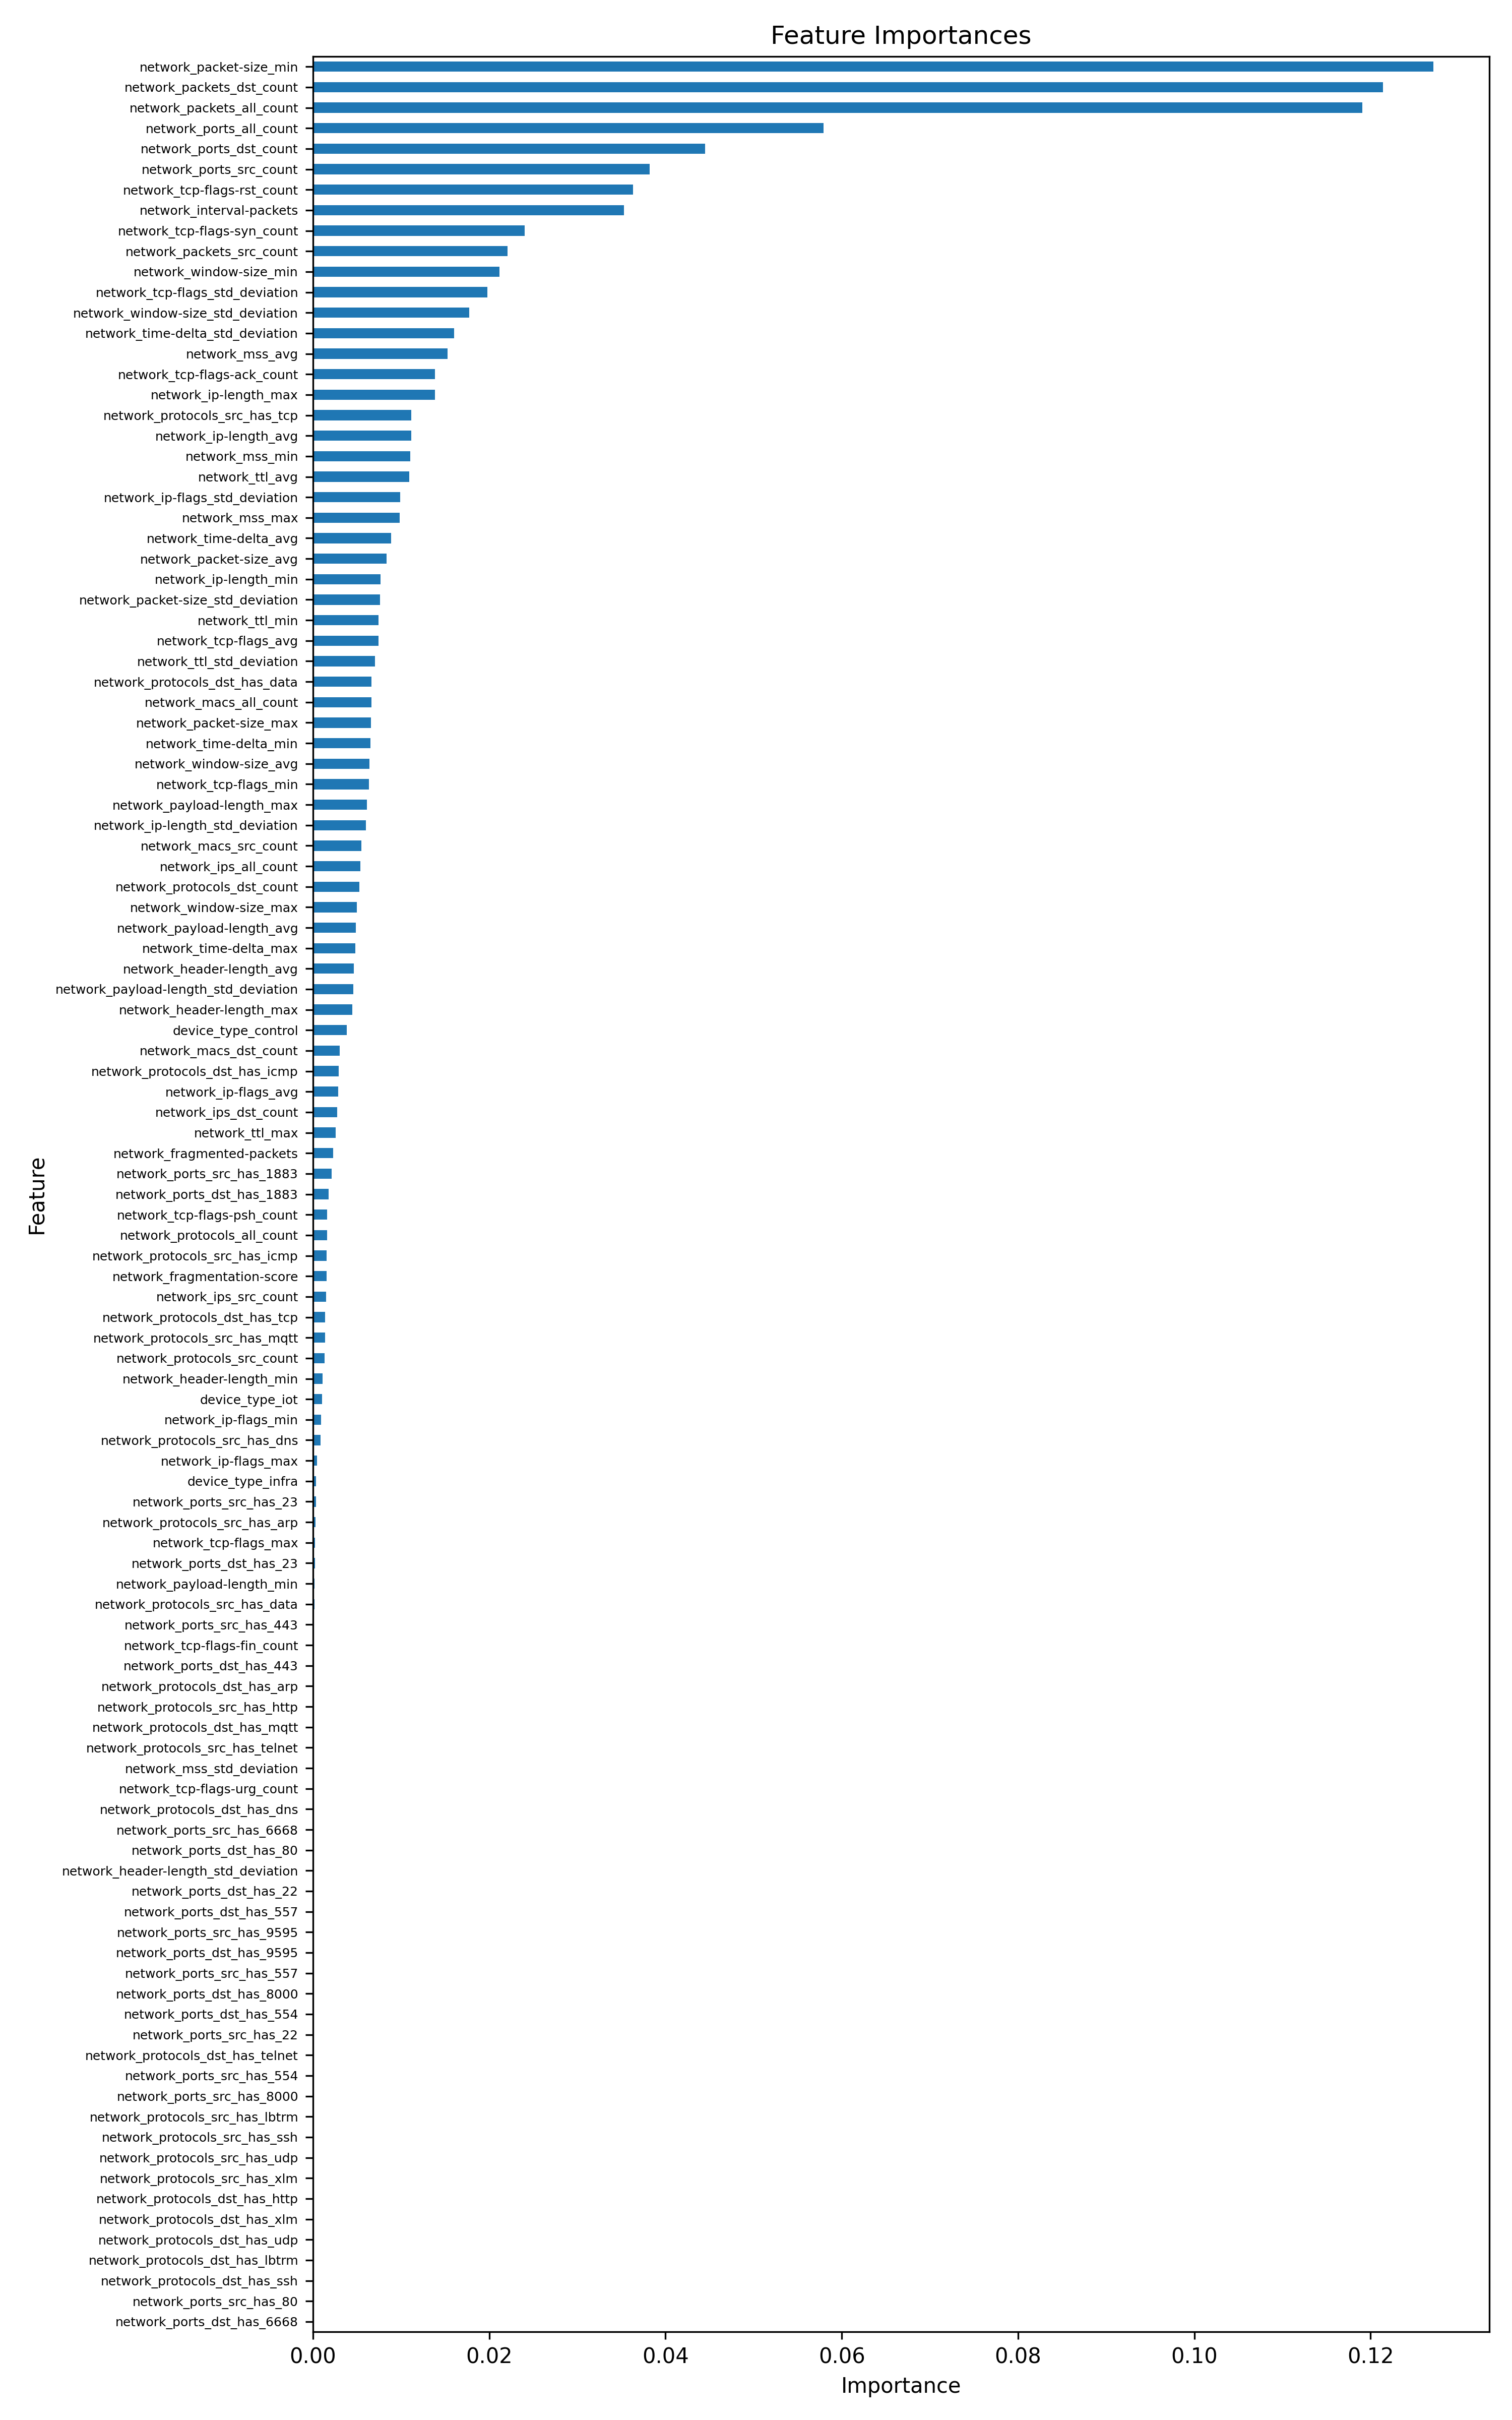

Source data for this figure (header and first rows):
feature, importance
network_packet-size_min, 0.1271
network_packets_dst_count, 0.1214
network_packets_all_count, 0.119
network_ports_all_count, 0.05794
network_ports_dst_count, 0.04448
network_ports_src_count, 0.03821
network_tcp-flags-rst_count, 0.03632
network_interval-packets, 0.03526
network_tcp-flags-syn_count, 0.02404
network_packets_src_count, 0.02206
network_window-size_min, 0.02115
network_tcp-flags_std_deviation, 0.01979
network_window-size_std_deviation, 0.01772
network_time-delta_std_deviation, 0.01599
network_mss_avg, 0.01524
network_tcp-flags-ack_count, 0.01386
network_ip-length_max, 0.01385
network_protocols_src_has_tcp, 0.01116
network_ip-length_avg, 0.01115
network_mss_min, 0.01105
network_ttl_avg, 0.0109
network_ip-flags_std_deviation, 0.009882
network_mss_max, 0.009851
network_time-delta_avg, 0.008854
network_packet-size_avg, 0.008321
network_ip-length_min, 0.007646
network_packet-size_std_deviation, 0.007619
network_ttl_min, 0.007437
network_tcp-flags_avg, 0.007414
network_ttl_std_deviation, 0.007049
network_protocols_dst_has_data, 0.006645
network_macs_all_count, 0.006603
network_packet-size_max, 0.006573
network_time-delta_min, 0.0065
network_window-size_avg, 0.006376
network_tcp-flags_min, 0.006368
network_payload-length_max, 0.006103
network_ip-length_std_deviation, 0.006004
network_macs_src_count, 0.005491
network_ips_all_count, 0.005346
network_protocols_dst_count, 0.005283
network_window-size_max, 0.004992
network_payload-length_avg, 0.004877
network_time-delta_max, 0.004779
network_header-length_avg, 0.004656
network_payload-length_std_deviation, 0.004562
network_header-length_max, 0.00443
device_type_control, 0.003803
network_macs_dst_count, 0.003024
network_protocols_dst_has_icmp, 0.002899
network_ip-flags_avg, 0.002843
network_ips_dst_count, 0.002725
network_ttl_max, 0.00258
network_fragmented-packets, 0.002283
network_ports_src_has_1883, 0.002095
network_ports_dst_has_1883, 0.001763
network_tcp-flags-psh_count, 0.00162
network_protocols_all_count, 0.001592
network_protocols_src_has_icmp, 0.00153
network_fragmentation-score, 0.001511
... 51 more rows
